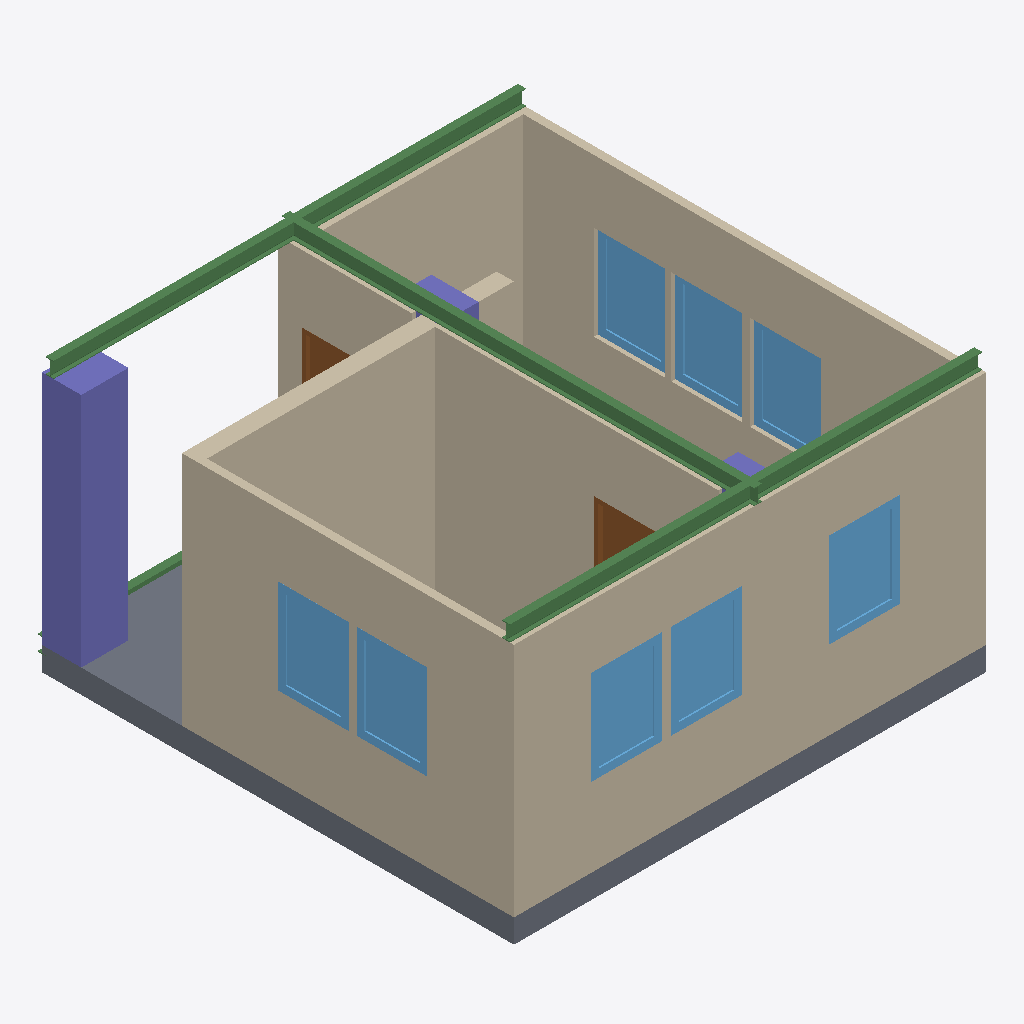
Isometric view of an IFC building model (IFC-SPF (STEP), schema IFC4, length unit millimetre), seen from the south-west, elements coloured by IFC class: 8 windows (light blue), 7 walls (beige), 4 beams (green), 3 columns (violet), 2 doors (brown), 1 slab (grey).
Extent 6.0 m × 6.0 m × 3.5 m (x, y, z). Storeys (2): My Storey at 0.00 m; Second Storey at 0.00 m. Elements (25): 8 IfcWindow, 7 IfcWall, 4 IfcBeam, 3 IfcColumn, 2 IfcDoor, 1 IfcSlab.

HEADER;
FILE_DESCRIPTION(('ViewDefinition[DesignTransferView]'),'2;1');
FILE_NAME('basemodel.ifc','2024-01-30T15:29:48+01:00',(''),(''),'IfcOpenShell v0.7.0-6c9e130ca','BlenderBIM [number]-4e76f36','');
FILE_SCHEMA(('IFC4'));
ENDSEC;
DATA;
#1=IFCPROJECT('3i9vrE3l52aOad8m5hY91$',$,'My Project',$,$,$,$,(#14,#26),#9);
#30=IFCSITE('3VY10YABzFF8B0bEqvuwF_',$,'My Site',$,$,#53,$,$,$,$,$,$,$,$);
#36=IFCBUILDING('0QcdZ37Fj3O91mprW6_w8N',$,'My Building',$,$,#59,$,$,$,$,$,$);
#42=IFCBUILDINGSTOREY('3KtBzM2Hz8CRka81wApSqv',$,'My Storey',$,$,#65,$,$,$,$);
#1623=IFCBUILDINGSTOREY('08arW396vD$9xohDaNm2Ib',$,'Second Storey',$,$,#1633,$,$,$,400.0);
#1973=IFCWALL('3zHqVBhyz00Qzr_8u1ifjk',$,'Wall',$,$,#2114,#1979,$,$);
#3618=IFCWALL('0pZukRBUj5yh9ee4OoSGeM',$,'Wall',$,$,#3802,#3624,$,$);
#1672=IFCWALL('0hwDETNTn9tApa3Z74Nt2H',$,'Wall',$,$,#1751,#1679,$,$);
#1359=IFCWALL('1WQBJ8jlD4hgkOg3VDz6Sd',$,'Wall',$,$,#3592,#1365,$,$);
#1804=IFCWALL('3lfogwm31Dkeq$OGVBdp3o',$,'Wall',$,$,#4789,#1815,$,$);
#1222=IFCSLAB('0SRsAeOlP9cAw5Jd8ZBqNH',$,'Slab',$,$,#1231,#1238,$,$);
#4285=IFCCOLUMN('3920sq0RD3hRDQyr_5fSFV',$,'Column',$,$,#4336,#4296,$,$);
#1459=IFCWALL('10KcjBDQT3ugMm9nLpwpD4',$,'Wall',$,$,#1783,#1465,$,$);
#4514=IFCBEAM('0U7jTEMKrFM97pKmZ8M4lR',$,'Beam',$,$,#4567,#4525,$,$);
#4536=IFCBEAM('05JqCxWyH3Yf6Jhlh07Z_z',$,'Beam',$,$,#4572,#4547,$,$);
#4387=IFCBEAM('2fjcPrxc92wA2dYTV_QzCY',$,'Beam',$,$,#4562,#4398,$,$);
#1836=IFCWALL('0BLML5UmrC6Aa$DvCCH3OP',$,'Wall',$,$,#4888,#1842,$,$);
#3816=IFCWINDOW('26$V3HbdTBIxolFZbYg54v',$,'Window',$,$,#4099,#3847,$,$,$,$,$,$);
#3114=IFCWINDOW('1HQSE0NAf4CAaJ7w_TPibz',$,'Window',$,$,#3612,#3145,$,$,$,$,$,$);
#2750=IFCWINDOW('1n$l9x18L04u3xB8Qqb9OH',$,'Window',$,$,#3602,#2781,$,$,$,$,$,$);
#3244=IFCWINDOW('1gZ$dqAs9AeBHFHTTbkGZQ',$,'Window',$,$,#3617,#3275,$,$,$,$,$,$);
#3915=IFCWINDOW('2sFHtHUR9BLwnFs3Z7bQ0p',$,'Window',$,$,#4104,#3946,$,$,$,$,$,$);
#2470=IFCWINDOW('25$s$gOej5agZIfqnyQZnY',$,'Window',$,$,#2614,#2501,$,$,$,$,$,$);
#2389=IFCWINDOW('3p8GDoswj62Pzi2RDtM2PX',$,'Window',$,$,#2609,#2421,$,$,$,$,$,$);
#2535=IFCWINDOW('39QOINOcrEvwuOgBIdJcEC',$,'Window',$,$,#2619,#2566,$,$,$,$,$,$);
#2685=IFCDOOR('2$aFGgjSr2duGX$l2AlXu_',$,'Door',$,$,#3597,#2716,$,$,$,$,$,$);
#2227=IFCDOOR('1BxWFO15L6UPRWKpgQ5WdJ',$,'Door',$,$,#4903,#2259,$,$,$,$,$,$);
#4189=IFCCOLUMN('0NVdsSLPT0KxUjKzKUzWWU',$,'Column',$,$,#4326,#4201,$,$);
#4364=IFCBEAM('0i2H7xvIv3jvUvj55piU30',$,'Beam',$,$,#4372,#4376,$,$);
#4212=IFCCOLUMN('3UBcGzOOP4fef2$Hw7aUK5',$,'Column',$,$,#4331,#4223,$,$);
ENDSEC;